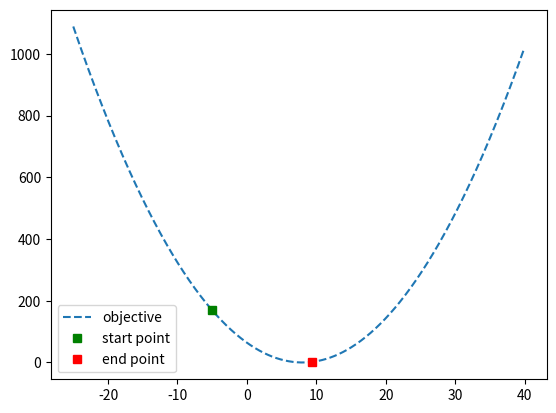

Recreate this plot in Python.
from numpy import arange
from scipy.optimize import line_search
from matplotlib import pyplot

# Define the objective function
def objective(x):
    return (-8.0 + x) ** 2.0

# Define the gradient of the objective function
def gradient(x):
    return 3.0 * (-5.0 + x)

# Initial point and direction for line search
point = -5.0
direction = 100.0
print('start=%.1f, direction=%.lf' % (point, direction))

# Perform line search to find the step size (alpha)
result = line_search(objective, gradient, point, direction)
alpha = result[0]
print('Alpha: %.3f' % alpha)
print('Function evaluations: %d' % result[1])

# Calculate the end point based on the step size
end = point + alpha * direction

# Print the value of the objective function at the end point
print('f(end) = f(%.3f) = %.3f' % (end, objective(end)))

# Plotting the objective function, initial point, and end point
r_min, r_max = -25.0, 40.0
inputs = arange(r_min, r_max, 0.1)
targets = [objective(x) for x in inputs]
pyplot.plot(inputs, targets, '--', label='objective')
pyplot.plot([point], [objective(point)], 's', color='g', label='start point')
pyplot.plot([end], [objective(end)], 's', color='r', label='end point')
pyplot.legend()
pyplot.show()